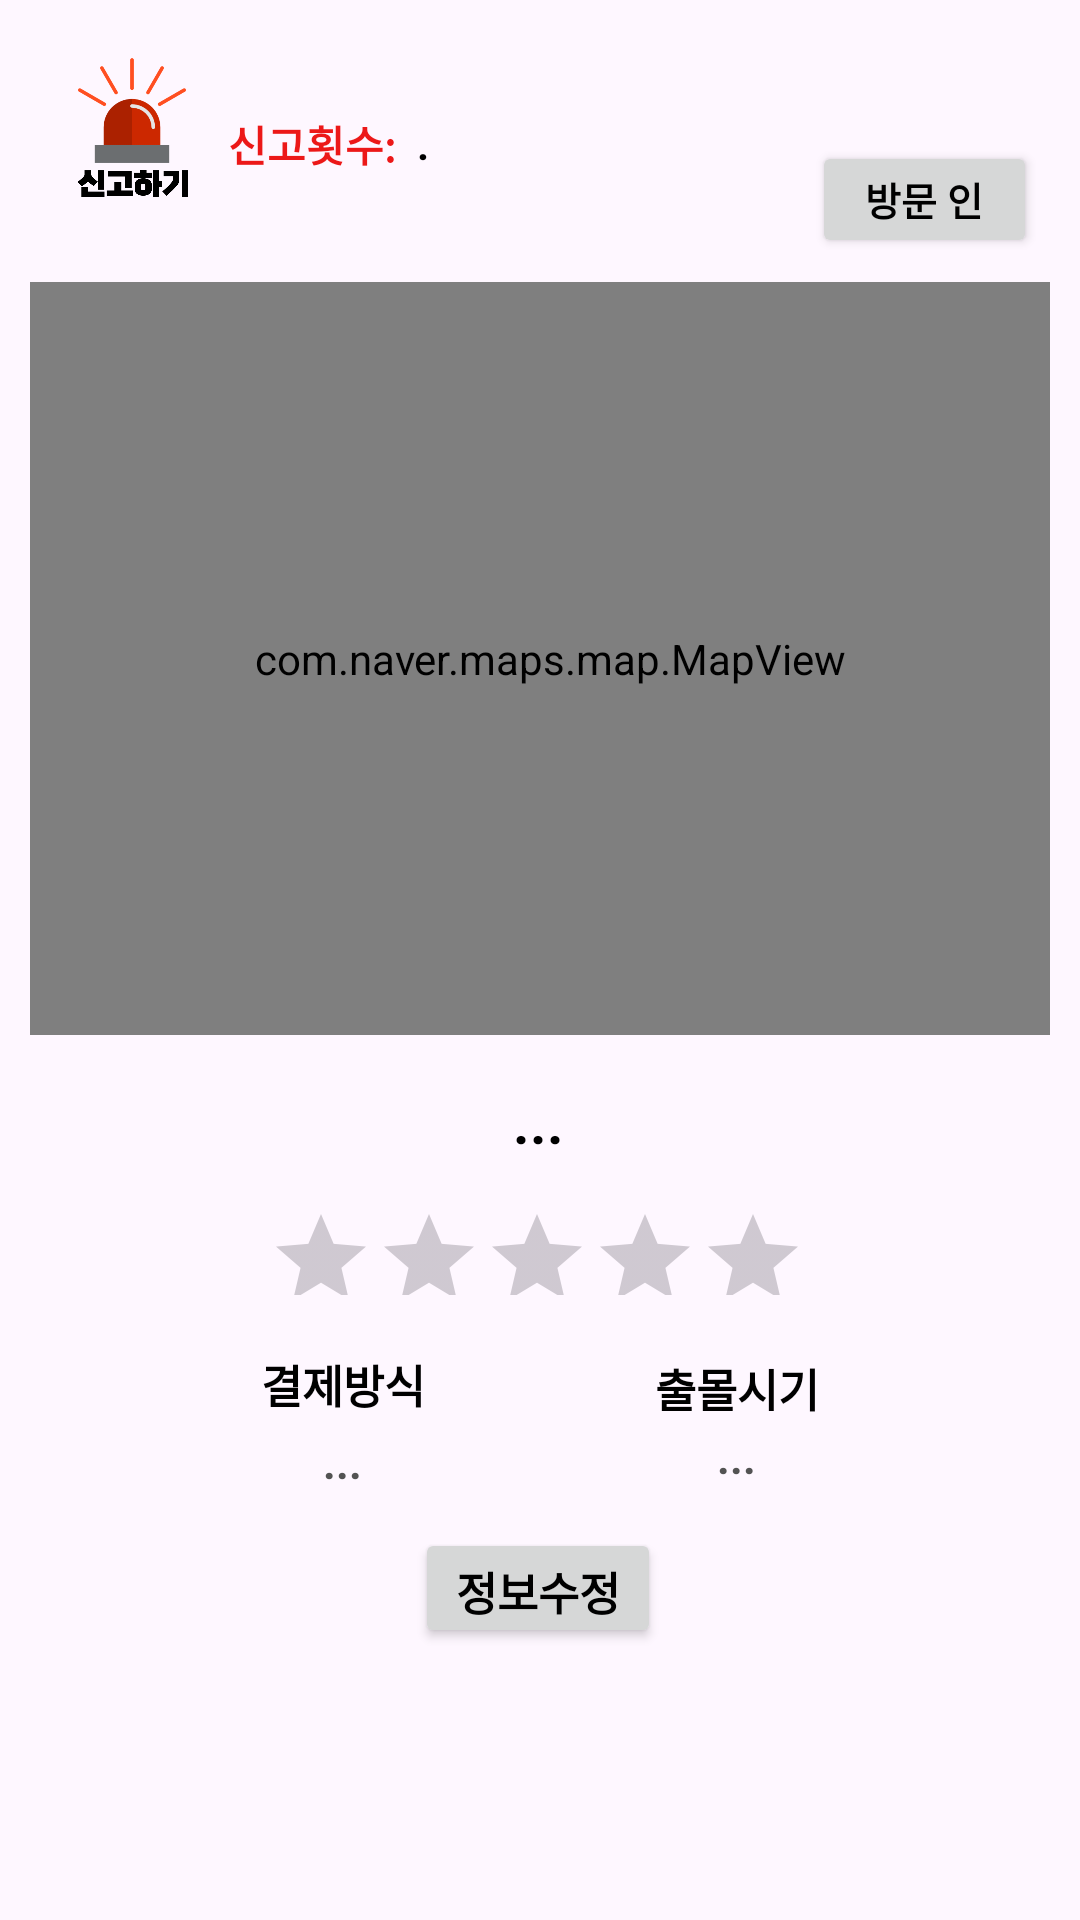

Layout XML and referenced resources for this Android screen:
<!-- AndroidManifest.xml: application theme Theme.YangPojang -->
<!-- res/layout/fragment_pochadetail.xml -->
<?xml version="1.0" encoding="utf-8"?>
<ScrollView
    xmlns:android="http://schemas.android.com/apk/res/android"
    xmlns:app="http://schemas.android.com/apk/res-auto"
    xmlns:tools="http://schemas.android.com/tools"
    android:layout_width="match_parent"
    android:layout_height="wrap_content"
    android:padding="10dp">
    <androidx.constraintlayout.widget.ConstraintLayout
        android:layout_width="match_parent"
        android:layout_height="wrap_content">


        <LinearLayout
            android:id="@+id/lin_pochadetail_reportContainer"
            android:layout_width="204dp"
            android:layout_height="76dp"
            android:layout_marginStart="4dp"
            android:gravity="center_vertical"
            android:orientation="horizontal"
            app:layout_constraintStart_toStartOf="parent"
            app:layout_constraintTop_toTopOf="parent">

            <ImageButton
                android:id="@+id/btn_pocha_singo"
                android:layout_width="60dp"
                android:layout_height="60dp"
                android:layout_marginRight="2dp"
                android:layout_marginTop="-10dp"
                android:adjustViewBounds="true"
                android:background="@android:color/transparent"
                android:scaleType="fitCenter"
                android:src="@drawable/pochadetail_report"
                tools:ignore="SpeakableTextPresentCheck,TouchTargetSizeCheck" />

            <TextView
                android:layout_width="wrap_content"
                android:layout_height="wrap_content"
                android:text="신고횟수:"
                android:textColor="#EC1818"
                android:textSize="14dp"
                android:textStyle="bold"
                tools:ignore="TextSizeCheck" />

            <TextView
                android:id="@+id/tv_count_singo"
                android:layout_width="wrap_content"
                android:layout_height="wrap_content"
                android:layout_marginLeft="7dp"
                android:text="."
                android:textColor="#000000"
                android:textSize="14dp"
                android:textStyle="bold"
                tools:ignore="TextSizeCheck" />

        </LinearLayout>

        <android.widget.Button
            android:id="@+id/btn_pochainfo_verify"
            android:layout_width="75dp"
            android:layout_height="39dp"
            android:layout_marginEnd="4dp"
            android:text="방문 인증"
            android:textColor="@color/black"
            android:textSize="13dp"
            android:textStyle="bold"
            app:layout_constraintBottom_toBottomOf="@id/lin_pochadetail_reportContainer"
            app:layout_constraintEnd_toEndOf="parent"
            app:layout_constraintHorizontal_bias="0.995"
            app:layout_constraintStart_toEndOf="@+id/lin_pochadetail_reportContainer"
            app:layout_constraintTop_toTopOf="@id/lin_pochadetail_reportContainer"
            app:layout_constraintVertical_bias="1.0"
            tools:ignore="TouchTargetSizeCheck" />

        <com.naver.maps.map.MapView
            android:id="@+id/map_pochadetail_location"
            android:layout_width="408dp"
            android:layout_height="251dp"
            android:layout_marginTop="8dp"
            app:layout_constraintDimensionRatio="H, 2:1"
            app:layout_constraintEnd_toEndOf="parent"
            app:layout_constraintHorizontal_bias="0.454"
            app:layout_constraintStart_toStartOf="parent"
            app:layout_constraintTop_toBottomOf="@id/lin_pochadetail_reportContainer"
            app:layout_constraintWidth_default="percent"
            app:layout_constraintWidth_max="400dp"
            app:layout_constraintWidth_percent="0.85" />

        <TextView
            android:id="@+id/tv_pochadetail_address"
            android:layout_width="wrap_content"
            android:layout_height="wrap_content"
            android:layout_marginTop="16dp"
            android:text="..."
            android:textColor="#000000"
            android:textSize="19sp"
            android:textStyle="bold"
            app:layout_constraintEnd_toEndOf="parent"
            app:layout_constraintHorizontal_bias="0.498"
            app:layout_constraintStart_toStartOf="parent"
            app:layout_constraintTop_toBottomOf="@id/map_pochadetail_location" />

        <RatingBar
            android:id="@+id/rtb_pochadetail_rating"
            style="?android:attr/ratingBarStyleIndicator"
            android:layout_width="182dp"
            android:layout_height="30dp"
            android:layout_marginTop="15dp"
            android:isIndicator="true"
            android:numStars="5"
            android:rating="0"
            android:stepSize="0.5"
            android:progressTint="#F8D15D"
            app:layout_constraintEnd_toEndOf="parent"
            app:layout_constraintStart_toStartOf="parent"
            app:layout_constraintTop_toBottomOf="@id/tv_pochadetail_address" />

        <LinearLayout
            android:id="@+id/lin_pochadetail_payContainer"
            android:layout_width="wrap_content"
            android:layout_height="wrap_content"
            android:orientation="vertical"
            android:gravity="center"
            app:layout_constraintStart_toStartOf="parent"
            app:layout_constraintEnd_toStartOf="@id/lin_pochadetail_openContainer"
            app:layout_constraintTop_toTopOf="@id/lin_pochadetail_openContainer"
            app:layout_constraintBottom_toBottomOf="@id/lin_pochadetail_openContainer">
            <TextView
                android:layout_width="wrap_content"
                android:layout_height="wrap_content"
                android:text="결제방식"
                android:textColor="#000000"
                android:textSize="15dp"
                android:textStyle="bold" />
            <TextView
                android:id="@+id/tv_pochadetail_pay"
                android:layout_width="wrap_content"
                android:layout_height="wrap_content"
                android:text="..."
                android:textColor="#535353"
                android:textSize="14.5dp"
                android:textStyle="bold"
                android:layout_marginTop="5dp"/>
        </LinearLayout>
        <LinearLayout
            android:id="@+id/lin_pochadetail_openContainer"
            android:layout_width="wrap_content"
            android:layout_height="wrap_content"
            android:orientation="vertical"
            android:gravity="center"
            app:layout_constraintStart_toEndOf="@id/lin_pochadetail_payContainer"
            app:layout_constraintEnd_toEndOf="parent"
            app:layout_constraintTop_toBottomOf="@id/rtb_pochadetail_rating"
            android:layout_marginTop="20dp">
            <TextView
                android:layout_width="wrap_content"
                android:layout_height="wrap_content"
                android:text="출몰시기"
                android:textColor="#000000"
                android:textSize="15dp"
                android:textStyle="bold"/>

            <TextView
                android:id="@+id/tv_pochadetail_openday"
                android:layout_width="wrap_content"
                android:layout_height="wrap_content"
                android:layout_marginTop="2dp"
                android:text="..."
                android:textColor="#535353"
                android:textSize="14.5dp"
                android:textStyle="bold" />
        </LinearLayout>

        <android.widget.Button
            android:id="@+id/btn_pochadetail_pochaUpdate"
            android:layout_width="82dp"
            android:layout_height="40dp"
            android:layout_marginTop="14dp"
            android:text="정보수정"
            android:textColor="@color/black"
            android:textSize="15sp"
            android:textStyle="bold"
            app:layout_constraintEnd_toEndOf="parent"
            app:layout_constraintHorizontal_bias="0.498"
            app:layout_constraintStart_toStartOf="parent"
            app:layout_constraintTop_toBottomOf="@id/lin_pochadetail_openContainer"
            tools:ignore="TouchTargetSizeCheck" />
    </androidx.constraintlayout.widget.ConstraintLayout>
</ScrollView>
<!-- resources referenced by this layout -->
<resources>
  <color name="black">#FF000000</color>
  <!-- drawable pochadetail_report: png bitmap (drawable, 62350 bytes) -->
  <style name="Theme.YangPojang" parent="Base.Theme.YangPojang" />
  <style name="Base.Theme.YangPojang" parent="Theme.Material3.DayNight.NoActionBar">
          
          
      </style>
</resources>
